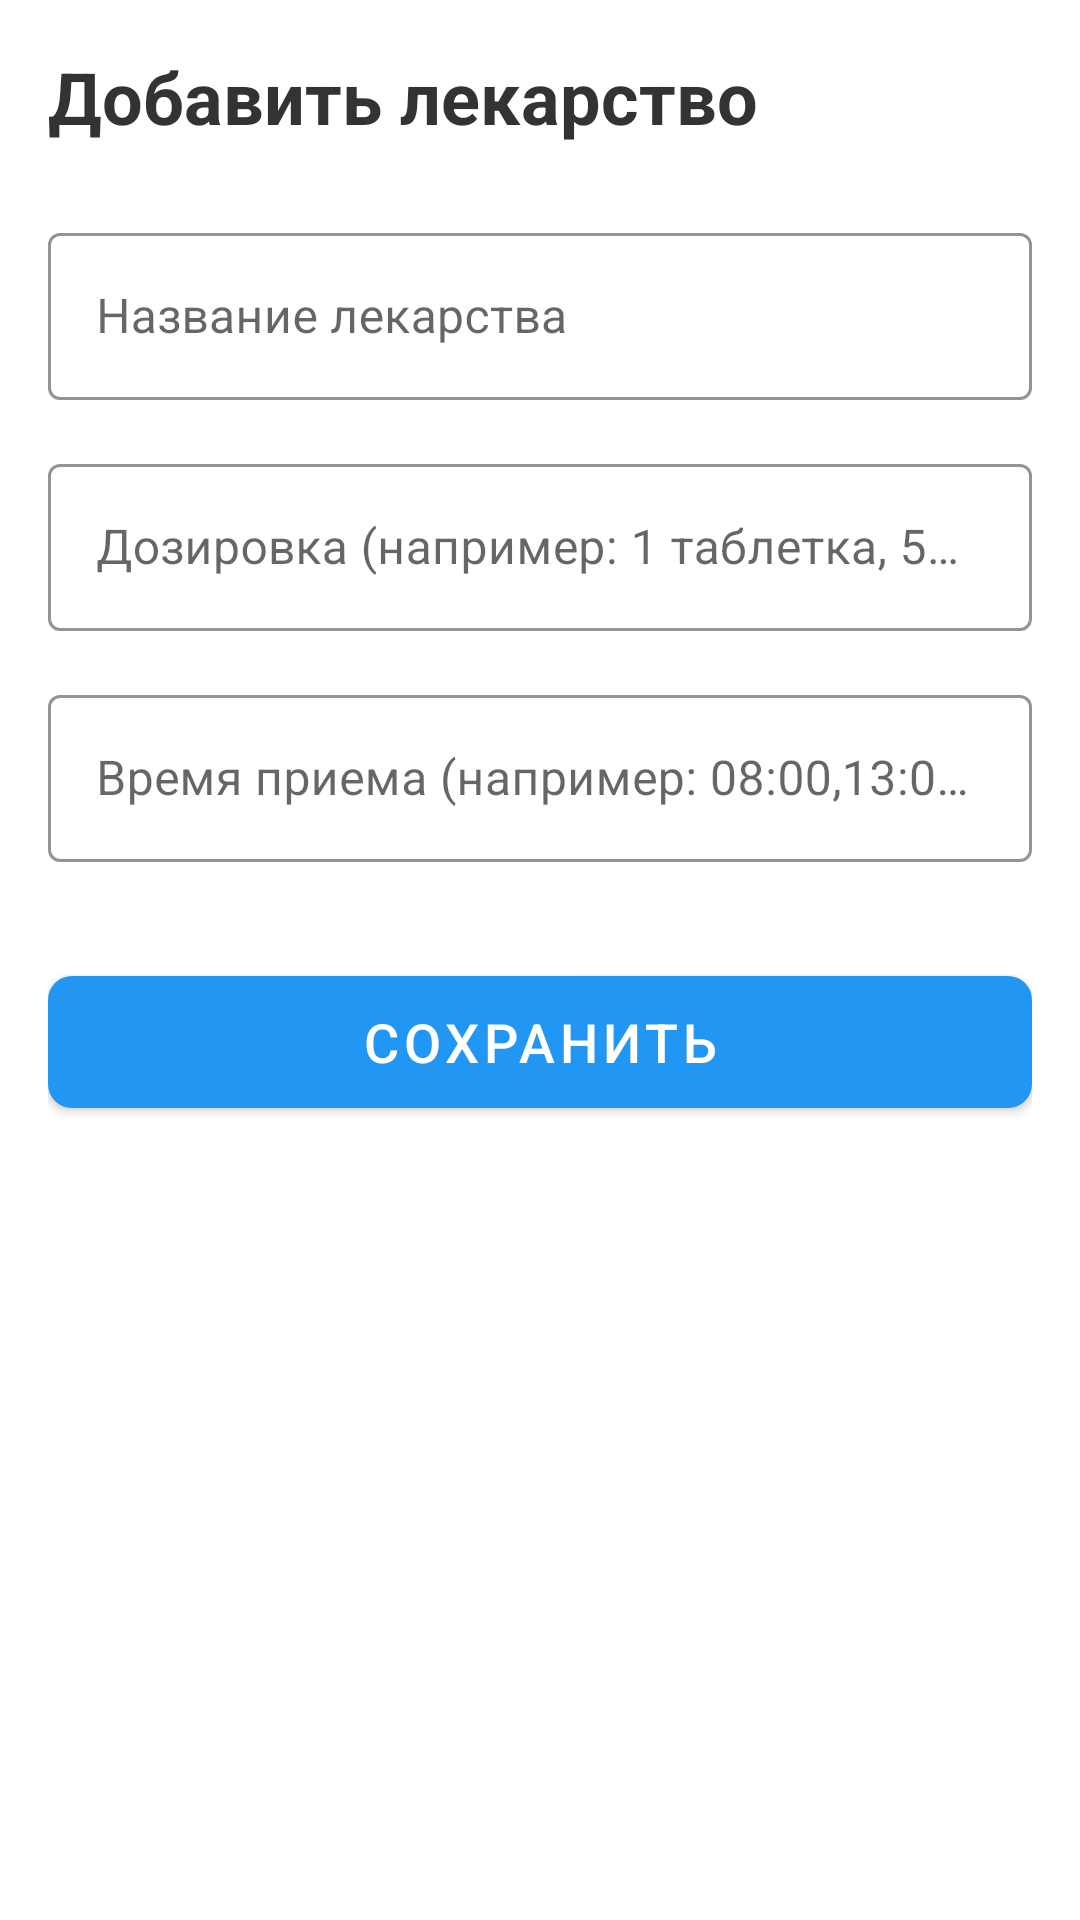

This screen was rendered from an Android layout file. Write that file and the resources it references.
<!-- AndroidManifest.xml: application theme Theme.OncoHelper -->
<!-- res/layout/fragment_add_medication.xml -->
<?xml version="1.0" encoding="utf-8"?>
<LinearLayout xmlns:android="http://schemas.android.com/apk/res/android"
    xmlns:app="http://schemas.android.com/apk/res-auto"
    android:layout_width="match_parent"
    android:layout_height="match_parent"
    android:orientation="vertical"
    android:padding="16dp"
    android:background="#FFFFFF">

    
    <TextView
        android:layout_width="wrap_content"
        android:layout_height="wrap_content"
        android:text="Добавить лекарство"
        android:textSize="24sp"
        android:textStyle="bold"
        android:textColor="#333333"
        android:layout_marginBottom="24dp"/>

    
    <com.google.android.material.textfield.TextInputLayout
        android:layout_width="match_parent"
        android:layout_height="wrap_content"
        android:layout_marginBottom="16dp"
        style="@style/Widget.MaterialComponents.TextInputLayout.OutlinedBox"
        app:boxStrokeColor="#2196F3"
        app:hintTextColor="#666666">

        <com.google.android.material.textfield.TextInputEditText
            android:id="@+id/editTextName"
            android:layout_width="match_parent"
            android:layout_height="wrap_content"
            android:hint="Название лекарства"
            android:inputType="textCapWords"
            android:maxLines="1"/>

    </com.google.android.material.textfield.TextInputLayout>

    
    <com.google.android.material.textfield.TextInputLayout
        android:layout_width="match_parent"
        android:layout_height="wrap_content"
        android:layout_marginBottom="16dp"
        style="@style/Widget.MaterialComponents.TextInputLayout.OutlinedBox"
        app:boxStrokeColor="#2196F3">

        <com.google.android.material.textfield.TextInputEditText
            android:id="@+id/editTextDosage"
            android:layout_width="match_parent"
            android:layout_height="wrap_content"
            android:hint="Дозировка (например: 1 таблетка, 500мг)"
            android:inputType="text"
            android:maxLines="1"/>

    </com.google.android.material.textfield.TextInputLayout>

    
    <com.google.android.material.textfield.TextInputLayout
        android:layout_width="match_parent"
        android:layout_height="wrap_content"
        android:layout_marginBottom="32dp"
        style="@style/Widget.MaterialComponents.TextInputLayout.OutlinedBox"
        app:boxStrokeColor="#2196F3">

        <com.google.android.material.textfield.TextInputEditText
            android:id="@+id/editTextTimes"
            android:layout_width="match_parent"
            android:layout_height="wrap_content"
            android:hint="Время приема (например: 08:00,13:00,20:00)"
            android:inputType="text"
            android:maxLines="1"/>

    </com.google.android.material.textfield.TextInputLayout>

    
    <com.google.android.material.button.MaterialButton
        android:id="@+id/buttonSave"
        android:layout_width="match_parent"
        android:layout_height="56dp"
        android:text="Сохранить"
        android:textSize="18sp"
        app:backgroundTint="#2196F3"
        app:cornerRadius="8dp"
        android:elevation="4dp"/>

</LinearLayout>
<!-- resources referenced by this layout -->
<resources>
  <style name="Theme.OncoHelper" parent="Theme.MaterialComponents.DayNight.NoActionBar">
          
          <item name="colorPrimary">#2196F3</item>
          <item name="colorPrimaryVariant">#1976D2</item>
          <item name="colorOnPrimary">#FFFFFF</item>
          
          <item name="colorSecondary">#03DAC6</item>
          <item name="colorSecondaryVariant">#018786</item>
          <item name="colorOnSecondary">#000000</item>
          
          <item name="android:statusBarColor" tools:targetApi="l">?attr/colorPrimaryVariant</item>
      </style>
</resources>
